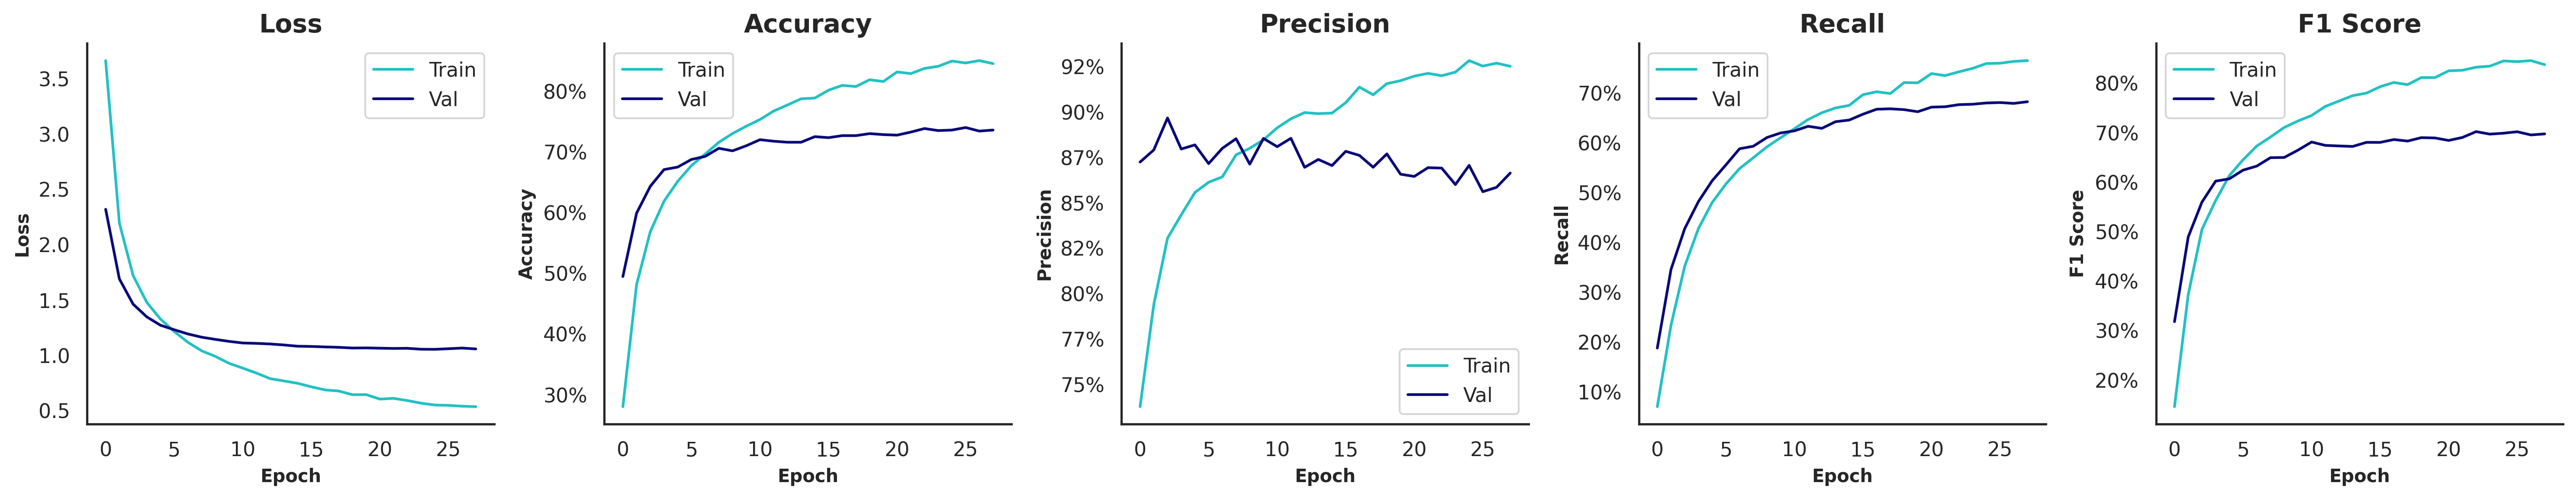

The data file committed next to this chart (first rows):
, , , Train, Train, Train, Train, Train, Validation, Validation, Validation, Validation, Validation, Test, Test, Test, Test, Test
, , Time of Execution, Accuracy, Precision, Recall, F1 Score, AUROC, Accuracy, Precision, Recall, F1 Score, AUROC, Accuracy, Precision, Recall, F1 Score, AUROC
Model, Variation, , , , , , , , , , , , , , , , 
EfficientNetV2B0, Original | Grayscale=F | Contrast=F | Sa…, 745.9, 0.8457, 0.9253, 0.7653, 0.8377, 0.9978, 0.7362, 0.8665, 0.6828, 0.6977, 0.9728, 0.749, 0.8729, 0.6931, 0.7161, 0.9741
